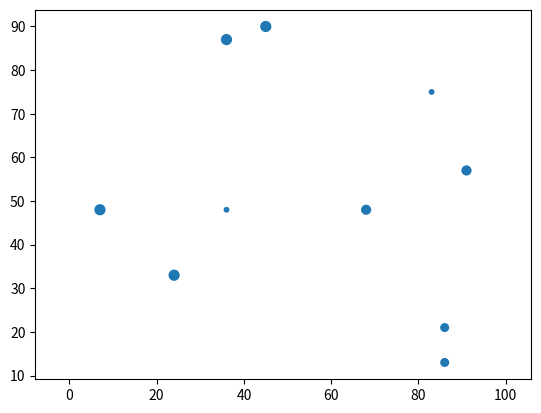

This figure's Python source:
import numpy as np
import matplotlib.pyplot as plt
import matplotlib.animation as animation
from copy import deepcopy
import numpy.random as rd
fig, ax = plt.subplots()

ax.axis('equal')
#ax.set(xlim=[-1, 1000], ylim=[-1,1000])

n = 10
G = 1
dt = 0.1

positions = rd.randint(0,100,(2,n))
vitesses = rd.randint(0,10,(2,n))
masses = rd.randint(1,6,(1,n))



def get_new_position(masses,positions,vitesses,dt):
    X = positions[0]
    Y = positions[1]
    Vx = vitesses[0]
    Vy = vitesses[1]
    
    newX = X + Vx*dt
    newY = Y + Vy*dt
    new_positions = np.array([newX,newY])

    tab_masses = (masses*np.ones((n,n))) * (np.transpose(masses)*np.ones((n,n))) # en position i,j : mi*mj

    positions = np.transpose(positions)

    if np.shape(positions) != (n,2) :
        positions = positions[:,:,0] # de manière incompréhensible, parfois la shape de positions est changée

    colonnes = positions*(np.ones((n,n))[:,:,np.newaxis]) # en position i,j : [xi,yi]
    lignes = np.moveaxis(colonnes,0,1) # en position i,j : [xj,yj]
    distances = lignes - colonnes
    directions = deepcopy(distances) # servira plus tard
    distances = distances**2
    distances = np.sum(distances,axis=2) # en position i,j : distance corps i - corps j au carré
    directions = directions/((np.sqrt(distances))[:,:,np.newaxis]) # en position i,j : vecteur unitaire j vers i
    distances[distances == 0] = np.inf
    Normes_Forces = G*tab_masses/distances # en position i,j normes de la force i sur j
    Forces = Normes_Forces[:,:,np.newaxis]*directions # en position i,j : vecteur force i sur j
    Forces = np.sum(Forces,axis=1) # en position j : force sur j
    Acc = Forces/np.transpose(masses)
    Ax = Acc[:,0]
    Ay = Acc[:,1]



    Vx = Vx + Ax*dt
    Vy = Vy + Ay*dt
    new_vitesses = [Vx,Vy]

    return new_positions,new_vitesses

scat = ax.scatter(positions[0], positions[1],s=masses*10)


def animate(t):
    # une variable globale est une variable utilisée dans une fonction mais dont la modification de la valeur a une portée globale (donc extérieure à la fonction)

    global positions
    positions = get_new_position(masses,positions,vitesses,dt)

    # update the scatter plot:
    # le np.stack sert ici à mettre les positions dans la bonne shape
    data = np.stack(positions).T
    scat.set_offsets(data)
    return scat

ani = animation.FuncAnimation(fig=fig, func=animate, interval=100)
plt.show()
